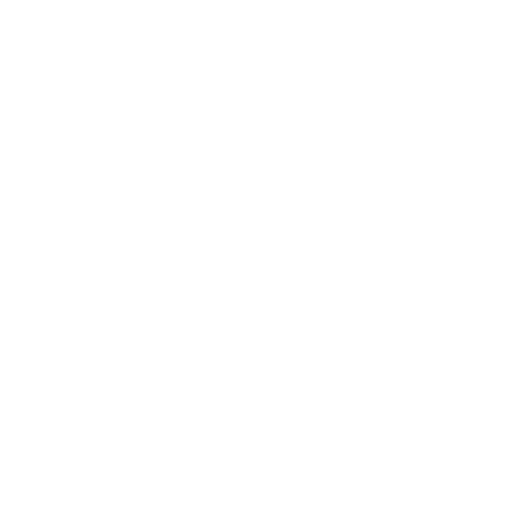
t = 0.00 s
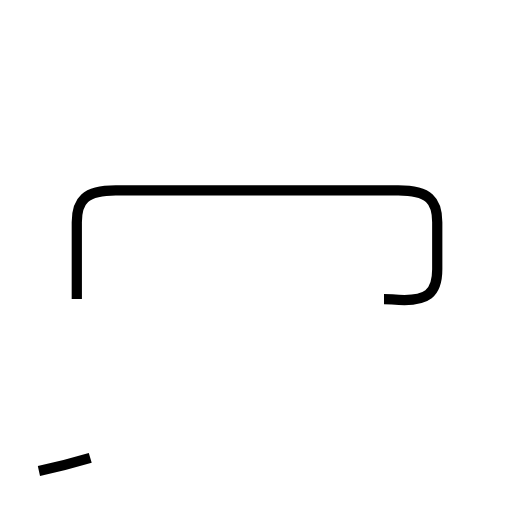
t = 1.90 s
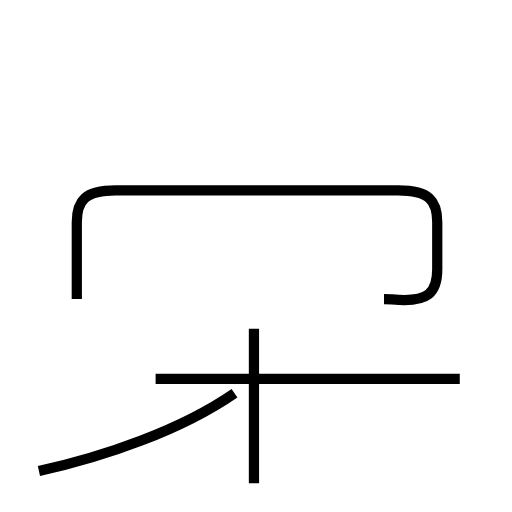
t = 3.71 s
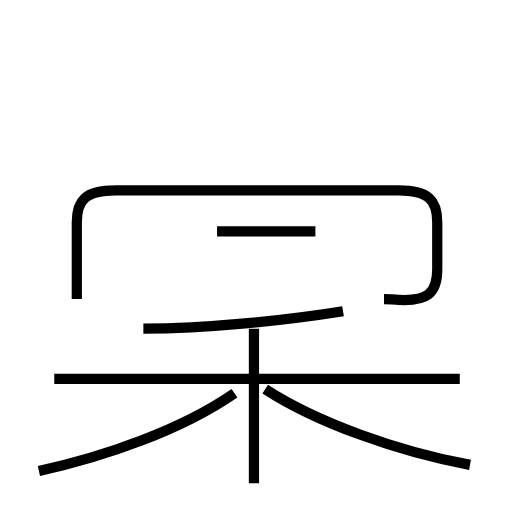
t = 5.53 s
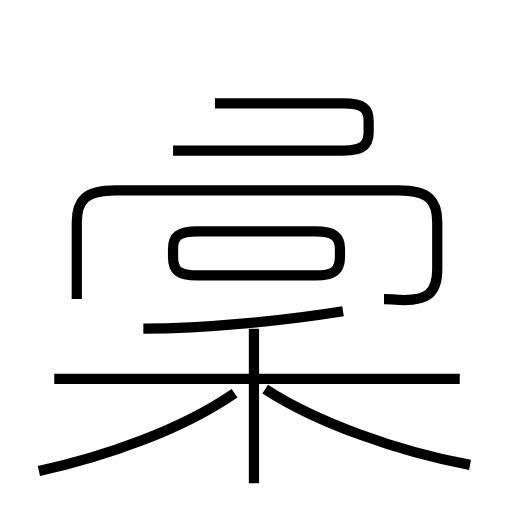
t = 7.51 s
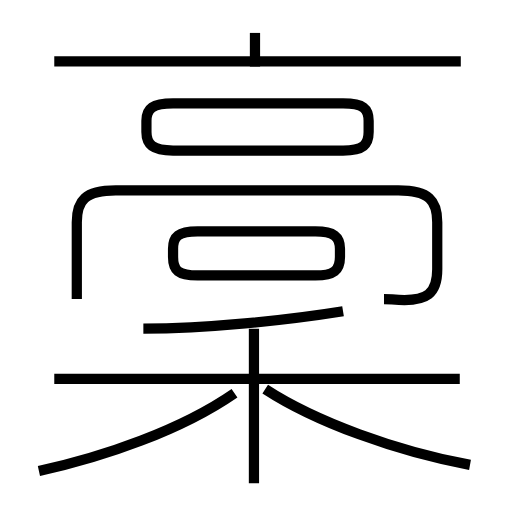
t = 9.18 s

The animated SVG that drew these frames (rendered in a browser with its animation timeline set to each time). Animation: 10 SMIL elements (animate=10); one cycle of 9.18 s.

<?xml version='1.0' encoding='utf-8'?>
<svg viewBox="0.0 -6.0 50.0 50.0" version="1.1" xmlns="http://www.w3.org/2000/svg"><rect x="-1000" y="-1000" width="2000" height="2000" stroke="white" fill="white" /><g style="fill:none;stroke:#000000;stroke-width:1"><path d="M 37.5 -14.8 C 38.1 -14.8 38.6 -14.7 39.5 -14.7 C 41.5 -14.7 42.7 -15.2 42.7 -17.7 L 42.7 -22.3 C 42.7 -24.4 41.9 -25.4 38.9 -25.4 L 11.3 -25.4 C 8.3 -25.4 7.5 -24.4 7.5 -22.3 L 7.5 -14.8 " transform="translate(0.0 38.0)" stroke-dasharray="58.28852660829166" stroke-dashoffset="58.28852660829166"><animate attributeName="stroke-dashoffset" from="58.28852660829166" to="0" dur="1.7486557982487498s" begin="0s" fill="freeze" /></path><path d="M 3.8 2.0 C 10.2 0.6 17.7 -2.0 22.9 -5.6 " transform="translate(0.0 38.0)" stroke-dasharray="20.67429445123313" stroke-dashoffset="20.67429445123313"><animate attributeName="stroke-dashoffset" from="20.67429445123313" to="0" dur="0.6202288335369939s" begin="1.7486557982487498s" fill="freeze" /></path><path d="M 24.8 3.2 L 24.8 -11.9 " transform="translate(0.0 38.0)" stroke-dasharray="15.100000000000001" stroke-dashoffset="15.100000000000001"><animate attributeName="stroke-dashoffset" from="15.100000000000001" to="0" dur="0.453s" begin="2.3688846317857437s" fill="freeze" /></path><path d="M 44.9 -7.0 L 5.3 -7.0 " transform="translate(0.0 38.0)" stroke-dasharray="39.6" stroke-dashoffset="39.6"><animate attributeName="stroke-dashoffset" from="39.6" to="0" dur="1.188s" begin="2.8218846317857436s" fill="freeze" /></path><path d="M 14.0 -11.9 C 20.1 -11.9 27.9 -12.7 33.5 -13.6 " transform="translate(0.0 38.0)" stroke-dasharray="19.59173317823091" stroke-dashoffset="19.59173317823091"><animate attributeName="stroke-dashoffset" from="19.59173317823091" to="0" dur="0.5877519953469273s" begin="4.009884631785743s" fill="freeze" /></path><path d="M 45.9 1.4 C 38.8 0.1 30.8 -2.8 25.9 -6.0 " transform="translate(0.0 38.0)" stroke-dasharray="21.444281728340066" stroke-dashoffset="21.444281728340066"><animate attributeName="stroke-dashoffset" from="21.444281728340066" to="0" dur="0.6433284518502019s" begin="4.597636627132671s" fill="freeze" /></path><path d="M 30.8 -21.4 L 19.3 -21.4 C 17.4 -21.4 16.9 -20.9 16.9 -19.7 L 16.9 -18.9 C 16.9 -17.6 17.4 -17.1 19.3 -17.1 L 30.8 -17.1 C 32.6 -17.1 33.2 -17.6 33.2 -18.9 L 33.2 -19.7 C 33.2 -20.9 32.6 -21.4 30.8 -21.4 Z " transform="translate(0.0 38.0)" stroke-dasharray="38.441979502666925" stroke-dashoffset="38.441979502666925"><animate attributeName="stroke-dashoffset" from="38.441979502666925" to="0" dur="1.1532593850800077s" begin="5.240965078982873s" fill="freeze" /></path><path d="M 16.9 -29.3 L 33.5 -29.3 C 35.5 -29.3 36.0 -29.9 36.0 -31.1 L 36.0 -32.2 C 36.0 -33.4 35.5 -33.9 33.5 -33.9 L 16.9 -33.9 C 14.9 -33.9 14.3 -33.4 14.3 -32.2 L 14.3 -31.1 C 14.3 -29.9 14.9 -29.3 16.9 -29.3 Z " transform="translate(0.0 38.0)" stroke-dasharray="49.73996390622174" stroke-dashoffset="49.73996390622174"><animate attributeName="stroke-dashoffset" from="49.73996390622174" to="0" dur="1.492198917186652s" begin="6.39422446406288s" fill="freeze" /></path><path d="M 45.0 -38.0 L 5.3 -38.0 " transform="translate(0.0 38.0)" stroke-dasharray="39.7" stroke-dashoffset="39.7"><animate attributeName="stroke-dashoffset" from="39.7" to="0" dur="1.191s" begin="7.886423381249532s" fill="freeze" /></path><path d="M 24.9 -37.5 L 24.9 -40.8" transform="translate(0.0 38.0)" stroke-dasharray="3.299999999999997" stroke-dashoffset="3.299999999999997"><animate attributeName="stroke-dashoffset" from="3.299999999999997" to="0" dur="0.09899999999999991s" begin="9.077423381249533s" fill="freeze" /></path></g></svg>
